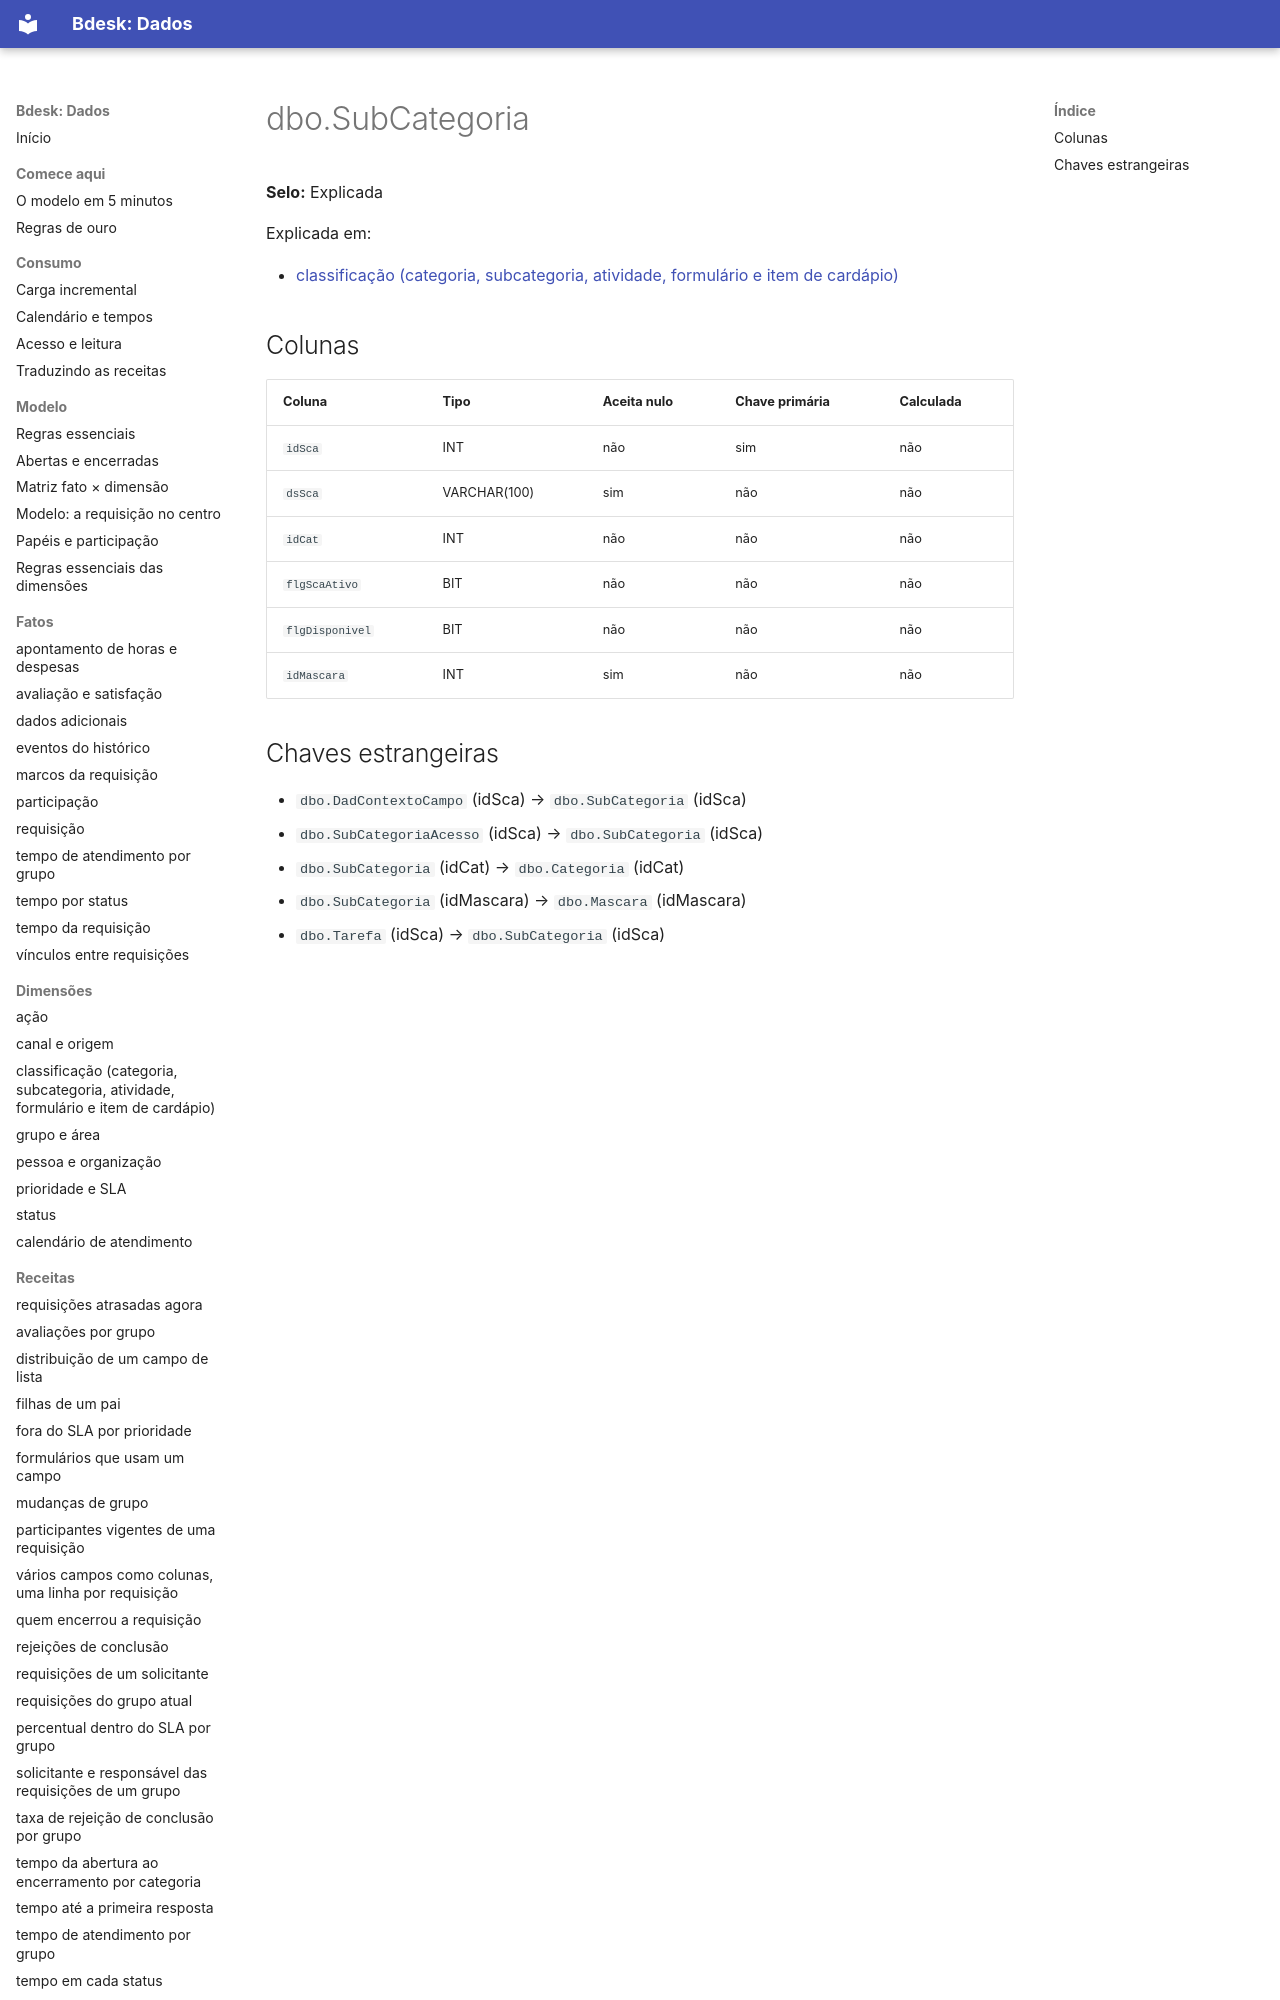

repository: bdeskapp/dados · page: dicionario/dbo-subcategoria/index.html · generator: mkdocs

---
gerado: sincronizacao
---

# dbo.SubCategoria

**Selo:** Explicada

Explicada em:

- [classificação (categoria, subcategoria, atividade, formulário e item de cardápio)](../dimensoes/classificacao.md)

## Colunas

| Coluna | Tipo | Aceita nulo | Chave primária | Calculada |
|---|---|---|---|---|
| `idSca` | INT | não | sim | não |
| `dsSca` | VARCHAR(100) | sim | não | não |
| `idCat` | INT | não | não | não |
| `flgScaAtivo` | BIT | não | não | não |
| `flgDisponivel` | BIT | não | não | não |
| `idMascara` | INT | sim | não | não |
